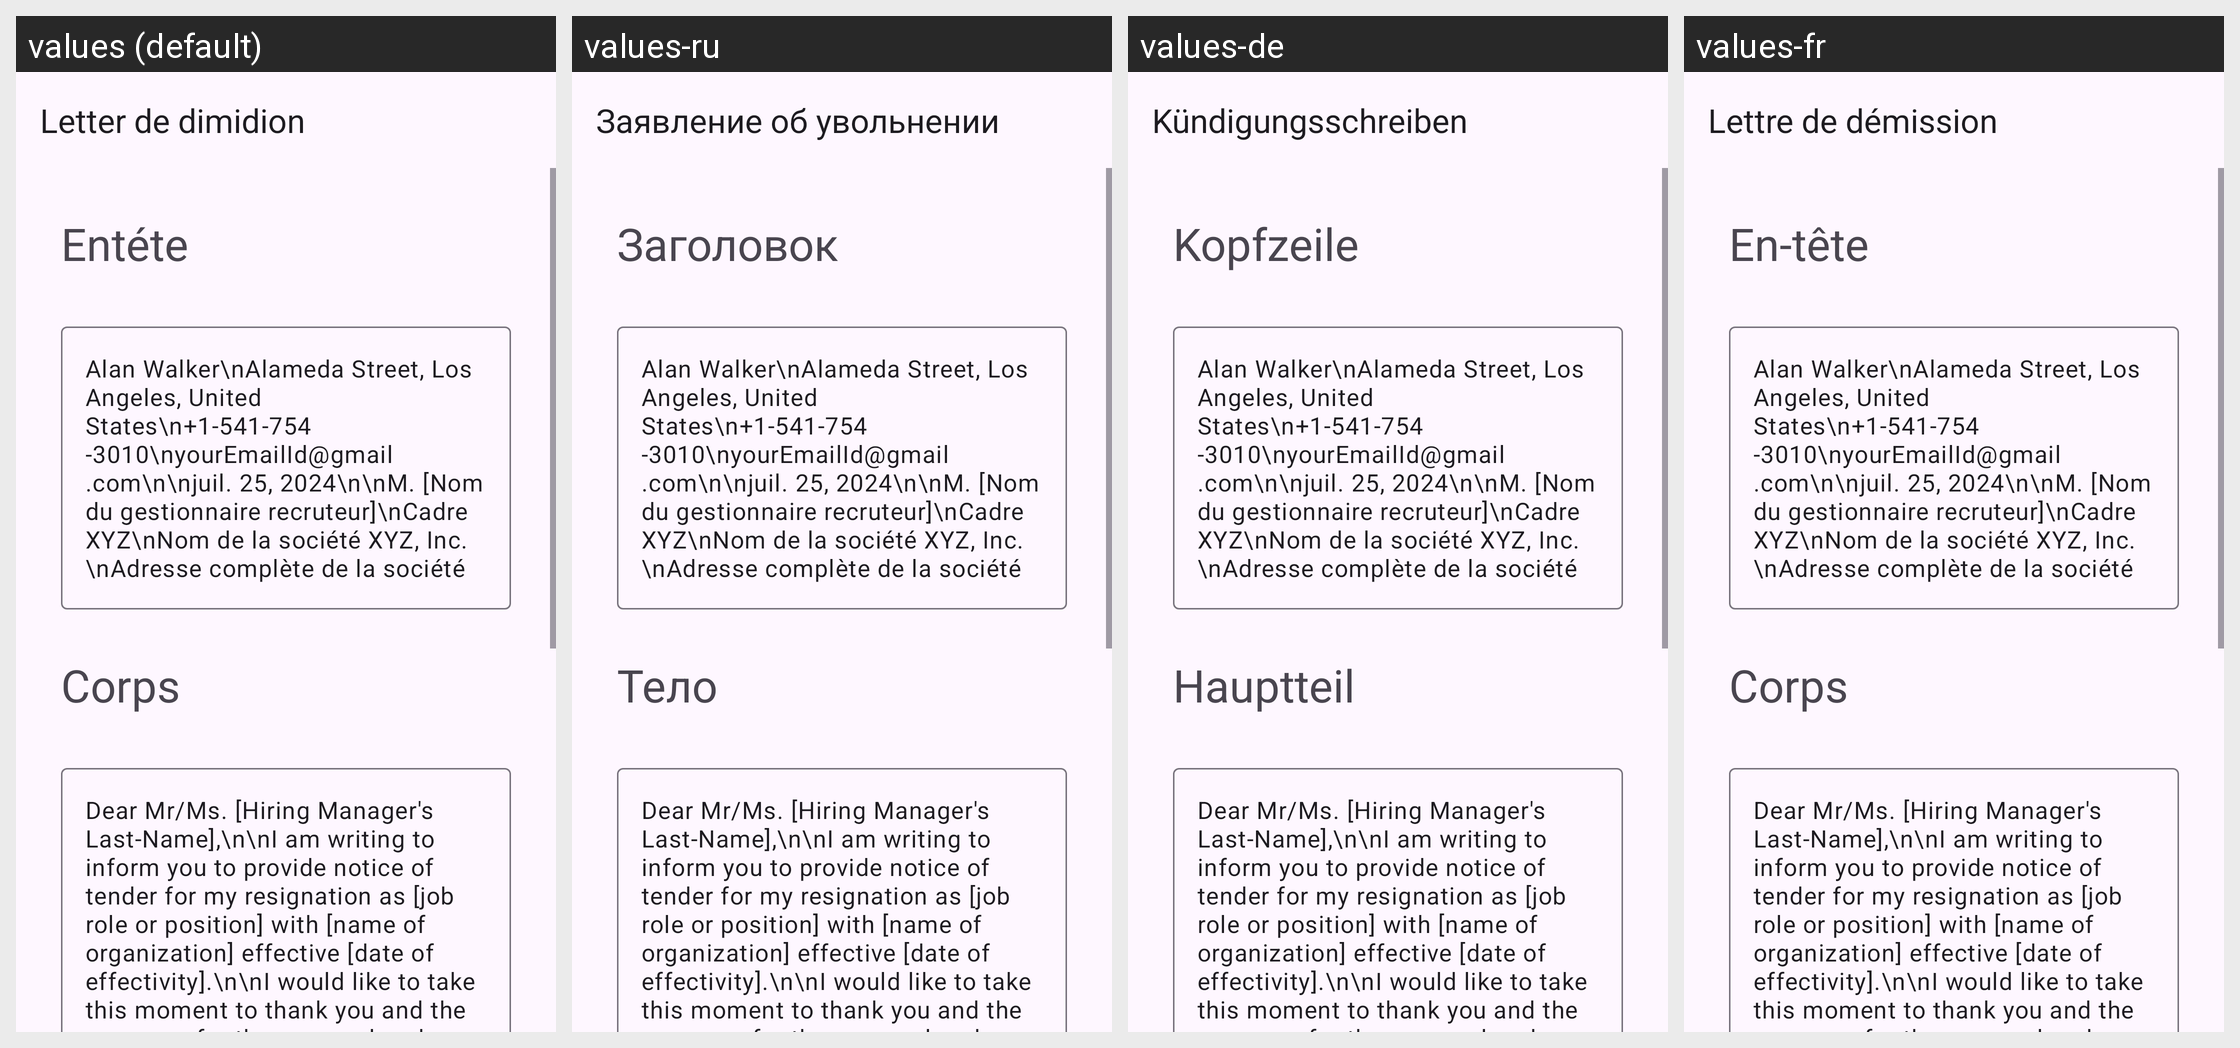

Strings drawn on this Android screen and how each of the app's shown locales translates them:
Android screen res/layout/activity_sample2_professional_resignation.xml rendered under 4 locales, left to right: values (default), values-ru, values-de, values-fr. Device: Nexus 5 (rendered at 1080×1920; each locale shown at half size, 540×960, under a caption strip naming it); theme Theme.App_creat_profesionell_cv.
Other locales in the repository, not shown: values-en, values-it.
Strings drawn on this screen, with the default value and each locale's value (text and hints the layout hard-codes, and strings that could not be matched under every locale, appear in the picture but are not listed):

Letter_de_dimidion
  values: Letter de dimidion
  values-ru: Заявление об увольнении
  values-de: Kündigungsschreiben
  values-fr: Lettre de démission

ent_te
  values: Entéte
  values-ru: Заголовок
  values-de: Kopfzeile
  values-fr: En-tête

corps
  values: Corps
  values-ru: Тело
  values-de: Hauptteil
  values-fr: Corps
